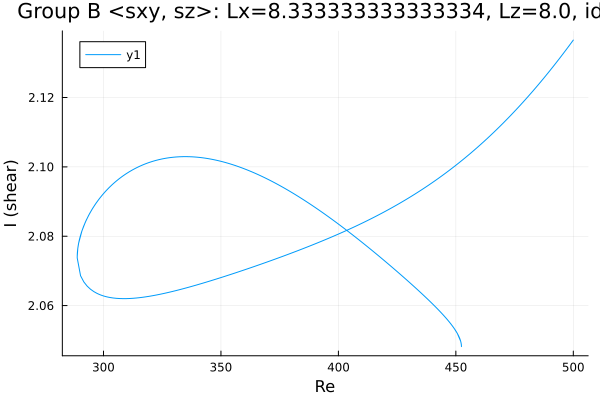

Source data for this figure (header and first rows):
Re, shear
288.8, 2.074
288.8, 2.074
288.8, 2.074
288.8, 2.074
288.8, 2.074
288.8, 2.074
288.8, 2.074
288.8, 2.074
288.8, 2.074
289.1, 2.077
289.4, 2.078
290.8, 2.082
292.2, 2.084
293.7, 2.086
295.1, 2.088
296.5, 2.089
297.9, 2.091
299.3, 2.092
300.7, 2.093
302.1, 2.094
303.6, 2.095
305, 2.096
306.4, 2.096
307.8, 2.097
309.2, 2.098
310.6, 2.098
312, 2.099
313.5, 2.1
314.9, 2.1
316.3, 2.1
317.7, 2.101
319.1, 2.101
320.5, 2.102
321.9, 2.102
323.4, 2.102
324.8, 2.102
326.2, 2.102
327.6, 2.103
329, 2.103
330.4, 2.103
331.8, 2.103
333.3, 2.103
334.7, 2.103
336.1, 2.103
337.5, 2.103
338.9, 2.103
340.3, 2.103
341.7, 2.103
343.2, 2.103
344.6, 2.102
346, 2.102
347.4, 2.102
348.8, 2.102
350.2, 2.102
351.6, 2.101
353.1, 2.101
354.5, 2.101
355.9, 2.1
357.3, 2.1
358.7, 2.1
... 447 more rows
